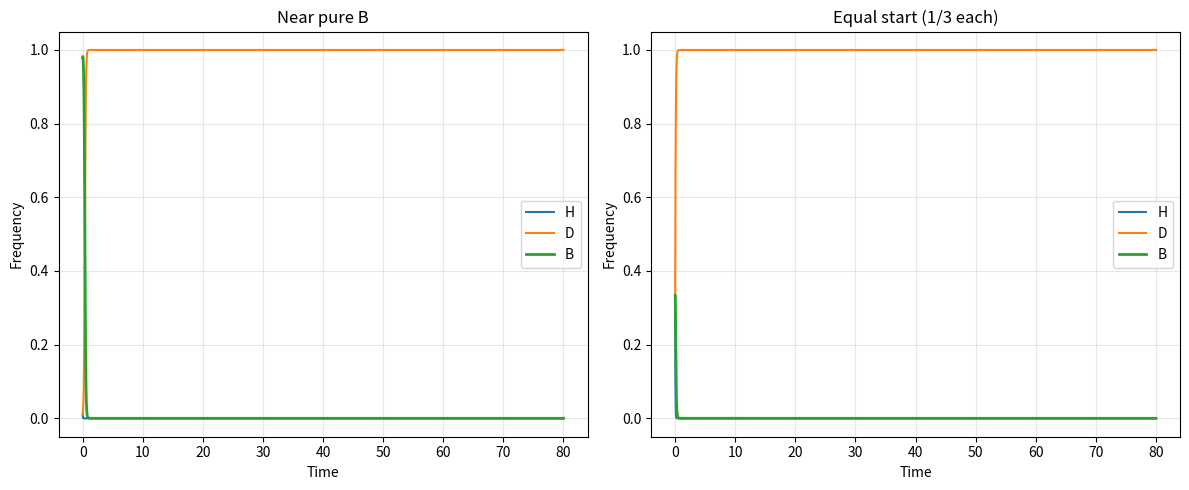

Here is the Python script that generated this plot:
import numpy as np
from scipy.integrate import odeint
import matplotlib.pyplot as plt

V = 50
C = 100

A3 = np.array([
    [0.5*(V-C), V, 0.75*V - 0.25*C],
    [0, 0.5*V, 0.25*V],
    [0.25*(V-C), 0.75*V, 0.5*V]
])

print('Payoff matrix 3-strat:\n', np.round(A3,1))


def replicator(x, t, A):
    x = np.maximum(x, 1e-10)
    x = x/np.sum(x)
    F = x @ A
    fbar = np.dot(x, F)
    return x * (F - fbar)

# time
t = np.linspace(0, 80, 4000)

# 1) near pure B
x0_B = [0.01, 0.01, 0.98]
sol_B = odeint(replicator, x0_B, t, args=(A3,))

# 2) equal start
x0_eq = [1/3, 1/3, 1/3]
sol_eq = odeint(replicator, x0_eq, t, args=(A3,))

print('Final near B:', np.round(sol_B[-1],3))
print('Final equal  :', np.round(sol_eq[-1],3))

# save CSV
np.savetxt('ms_3str_nearB.csv', np.column_stack((t, sol_B)), delimiter=',', header='t,xH,xD,xB')
np.savetxt('ms_3str_equal.csv', np.column_stack((t, sol_eq)), delimiter=',', header='t,xH,xD,xB')

# plot
plt.figure(figsize=(12,5))
plt.subplot(1,2,1)
plt.plot(t, sol_B[:,0], label='H')
plt.plot(t, sol_B[:,1], label='D')
plt.plot(t, sol_B[:,2], label='B', linewidth=2)
plt.title('Near pure B')
plt.xlabel('Time')
plt.ylabel('Frequency')
plt.legend()
plt.grid(alpha=0.3)

plt.subplot(1,2,2)
plt.plot(t, sol_eq[:,0], label='H')
plt.plot(t, sol_eq[:,1], label='D')
plt.plot(t, sol_eq[:,2], label='B', linewidth=2)
plt.title('Equal start (1/3 each)')
plt.xlabel('Time')
plt.ylabel('Frequency')
plt.legend()
plt.grid(alpha=0.3)

plt.tight_layout()
plt.savefig('ms_3str_experiment.png', dpi=300)
plt.close()
